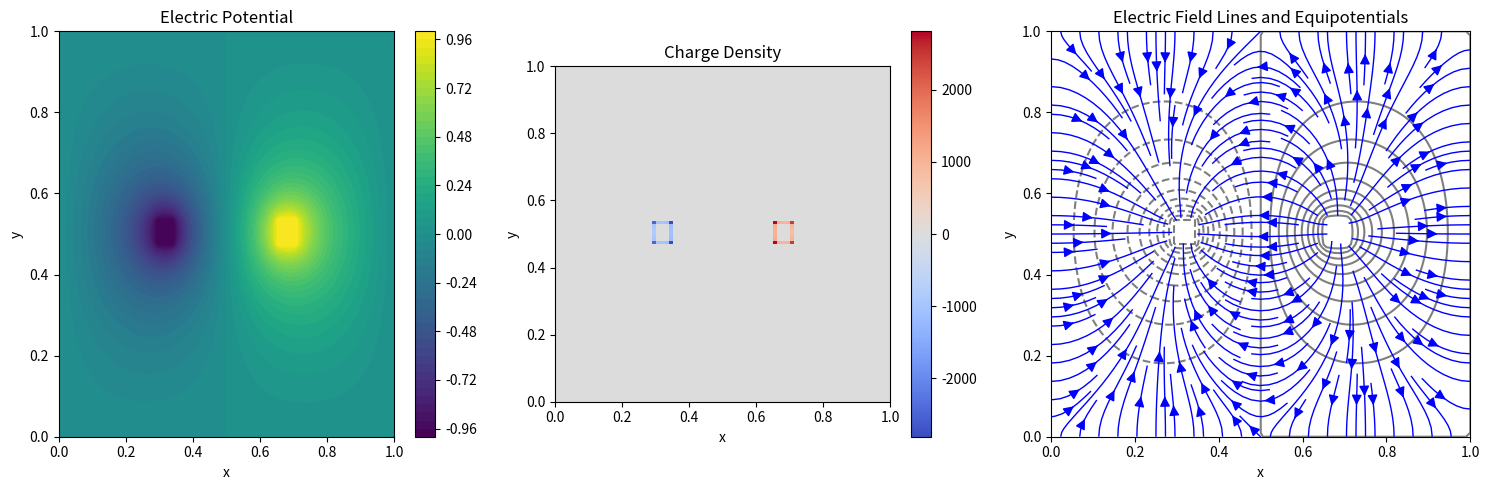

This figure's Python source:
#!/usr/bin/env python3
"""
Module: Finite Thickness Parallel Plate Capacitor (Student Version)
"""

import numpy as np
import matplotlib.pyplot as plt
from matplotlib import cm

def solve_laplace_sor(nx, ny, plate_thickness, plate_separation, omega=1.9, max_iter=10000, tolerance=1e-6):
    """
    Solve 2D Laplace equation using SOR method for finite thickness parallel plate capacitor.
    
    Args:
        nx (int): Number of grid points in x direction
        ny (int): Number of grid points in y direction
        plate_thickness (int): Thickness of conductor plates in grid points
        plate_separation (int): Separation between plates in grid points
        omega (float): Relaxation factor (1.0 < omega < 2.0)
        max_iter (int): Maximum number of iterations
        tolerance (float): Convergence tolerance
        
    Returns:
        np.ndarray: 2D electric potential distribution
    """
    # 初始化电势网格，边界设为0
    potential = np.zeros((ny, nx))
    
    # 设置极板位置和电势值
    plate_center_y = ny // 2
    plate_left_x = (nx - plate_separation) // 2 - plate_thickness
    plate_right_x = (nx + plate_separation) // 2
    
    # 设置左极板(负)和右极板(正)的电势边界条件
    potential[plate_center_y-plate_thickness//2:plate_center_y+plate_thickness//2+1, 
              plate_left_x:plate_left_x+plate_thickness] = -1.0
    potential[plate_center_y-plate_thickness//2:plate_center_y+plate_thickness//2+1, 
              plate_right_x:plate_right_x+plate_thickness] = 1.0
    
    # 标记极板位置，计算时保持固定
    is_plate = np.zeros_like(potential, dtype=bool)
    is_plate[plate_center_y-plate_thickness//2:plate_center_y+plate_thickness//2+1, 
             plate_left_x:plate_left_x+plate_thickness] = True
    is_plate[plate_center_y-plate_thickness//2:plate_center_y+plate_thickness//2+1, 
             plate_right_x:plate_right_x+plate_thickness] = True
    
    # SOR迭代求解
    residual = np.zeros_like(potential)
    for iteration in range(max_iter):
        max_residual = 0
        
        # 逐点更新电势
        for j in range(1, ny-1):
            for i in range(1, nx-1):
                # 跳过极板区域
                if is_plate[j, i]:
                    continue
                    
                # 计算新的电势值
                old_value = potential[j, i]
                new_value = 0.25 * (potential[j, i+1] + potential[j, i-1] + 
                                   potential[j+1, i] + potential[j-1, i])
                
                # 超松弛更新
                potential[j, i] = old_value + omega * (new_value - old_value)
                
                # 计算残差
                residual[j, i] = abs(potential[j, i] - old_value)
                if residual[j, i] > max_residual:
                    max_residual = residual[j, i]
        
        # 检查收敛性
        if max_residual < tolerance:
            print(f"Converged after {iteration} iterations with residual {max_residual}")
            break
            
    if iteration == max_iter - 1:
        print(f"Warning: Did not converge within {max_iter} iterations. Final residual: {max_residual}")
    
    return potential

def calculate_charge_density(potential_grid, dx, dy):
    """
    Calculate charge density using Poisson equation.
    
    Args:
        potential_grid (np.ndarray): 2D electric potential distribution
        dx (float): Grid spacing in x direction
        dy (float): Grid spacing in y direction
        
    Returns:
        np.ndarray: 2D charge density distribution
    """
    # 使用中心差分计算二阶导数
    laplacian = np.zeros_like(potential_grid)
    
    # 内部点的拉普拉斯算子
    laplacian[1:-1, 1:-1] = (potential_grid[1:-1, 2:] - 2*potential_grid[1:-1, 1:-1] + potential_grid[1:-1, :-2]) / dx**2 + \
                           (potential_grid[2:, 1:-1] - 2*potential_grid[1:-1, 1:-1] + potential_grid[:-2, 1:-1]) / dy**2
    
    # 根据泊松方程 ρ = -ε₀∇²V，这里设ε₀=1
    charge_density = -laplacian
    
    return charge_density

def plot_results(potential, charge_density, x_coords, y_coords):
    """
    Create visualization of potential and charge density distributions.
    
    Args:
        potential (np.ndarray): 2D electric potential distribution
        charge_density (np.ndarray): Charge density distribution
        x_coords (np.ndarray): X coordinate array
        y_coords (np.ndarray): Y coordinate array
    """
    fig = plt.figure(figsize=(15, 5))
    
    # 电势分布的等高线图
    ax1 = fig.add_subplot(131)
    contour = ax1.contourf(x_coords, y_coords, potential, 50, cmap=cm.viridis)
    ax1.set_title('Electric Potential')
    ax1.set_xlabel('x')
    ax1.set_ylabel('y')
    plt.colorbar(contour, ax=ax1)
    
    # 电荷密度分布的热力图
    ax2 = fig.add_subplot(132)
    im = ax2.imshow(charge_density, cmap=cm.coolwarm, origin='lower', 
                   extent=[x_coords[0], x_coords[-1], y_coords[0], y_coords[-1]])
    ax2.set_title('Charge Density')
    ax2.set_xlabel('x')
    ax2.set_ylabel('y')
    plt.colorbar(im, ax=ax2)
    
    # 电场线和等势线的组合图
    ax3 = fig.add_subplot(133)
    
    # 计算电场 (E = -∇V)
    Ey, Ex = np.gradient(-potential)
    
    # 绘制等势线
    ax3.contour(x_coords, y_coords, potential, 20, colors='k', alpha=0.5)
    
    # 绘制电场线
    ax3.streamplot(x_coords, y_coords, Ex, Ey, density=1.5, color='b', linewidth=1, arrowsize=1.5)
    
    ax3.set_title('Electric Field Lines and Equipotentials')
    ax3.set_xlabel('x')
    ax3.set_ylabel('y')
    
    plt.tight_layout()
    plt.show()

if __name__ == "__main__":
    # 设置模拟参数
    nx = 100  # x方向网格点数
    ny = 100  # y方向网格点数
    plate_thickness = 6  # 极板厚度(网格点)
    plate_separation = 30  # 极板间距(网格点)
    omega = 1.9  # 超松弛因子
    max_iter = 10000  # 最大迭代次数
    tolerance = 1e-6  # 收敛容差
    
    # 计算网格间距
    dx = 1.0 / (nx - 1)
    dy = 1.0 / (ny - 1)
    
    # 创建坐标数组
    x_coords = np.linspace(0, 1, nx)
    y_coords = np.linspace(0, 1, ny)
    
    # 求解拉普拉斯方程
    potential = solve_laplace_sor(nx, ny, plate_thickness, plate_separation, omega, max_iter, tolerance)
    
    # 计算电荷密度
    charge_density = calculate_charge_density(potential, dx, dy)
    
    # 绘制结果
    plot_results(potential, charge_density, x_coords, y_coords)
